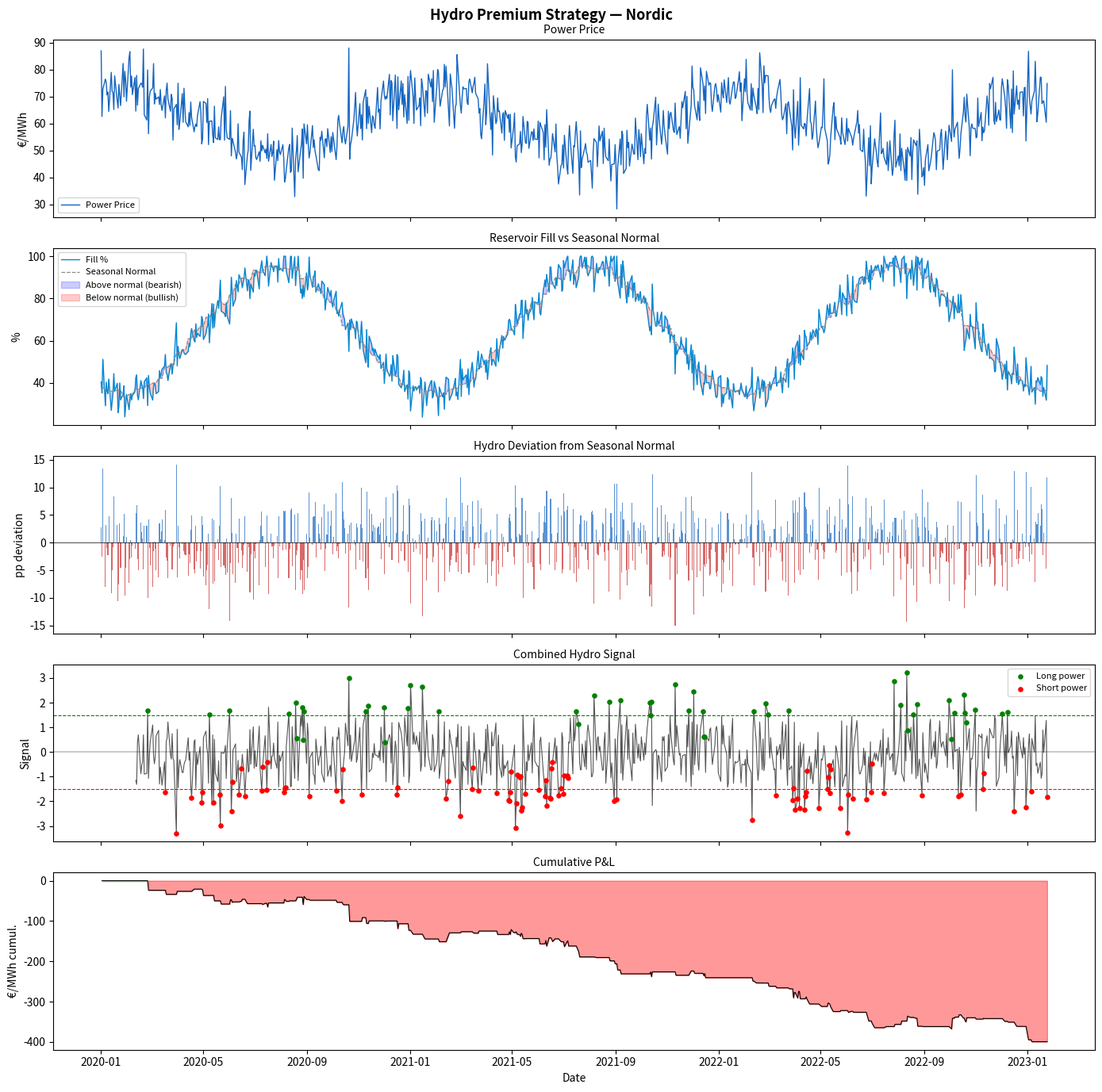

Generate this figure with matplotlib:
"""
Hydro Reservoir Premium Strategy
==================================
Trades power prices based on hydro reservoir levels and their
impact on the electricity supply stack.

Market rationale:
    Hydroelectric generation is a zero-marginal-cost, flexible resource.
    Reservoir levels directly affect:

    1. SUPPLY AVAILABILITY:
       High reservoir → abundant cheap hydro → power price depressed
       Low reservoir  → scarce hydro → thermal plants set price → higher prices

    2. HYDRO PREMIUM:
       Markets price in expected future hydro availability.
       The "hydro premium" is the difference between current prices
       and what prices would be with average hydro conditions.

    3. SEASONALITY:
       Alpine reservoirs: fill in spring (snowmelt), drain in winter.
       Scandinavian hydro: dominant factor for Nordic power prices.
       Iberian hydro: significant in wet/dry years (Iberian Peninsula).

    4. MEAN REVERSION:
       Reservoir levels are bounded (0–100%) and exhibit strong
       seasonal mean reversion → predictable signal.

Key markets most affected:
    - Nordic (NO, SE, FI): 90%+ hydro penetration
    - Alpine (AT, CH): 60-70% hydro
    - Iberian (ES, PT): 15-25% hydro, high inter-year variability
    - French (FR): 10-15% hydro, important for peak demand

Strategy:
    1. Compare reservoir fill vs seasonal normal (hydro deviation)
    2. High deviation (over-filled) → short power (bearish supply)
    3. Low deviation (under-filled) → long power (bullish supply)
    4. Combine with inflow forecast for forward-looking signal
    5. Apply market-specific calibration

Data sources:
    - NVE (Norway): weekly hydro statistics
    - Nordpool: hydro balance
    - ENTSO-E: hydro storage levels
    - REE (Spain): hydro reservoir data
"""

import pandas as pd
import numpy as np
import matplotlib.pyplot as plt
from dataclasses import dataclass
from typing import Optional, Dict


@dataclass
class HydroMarketParams:
    """Market-specific hydro parameters."""
    market: str                  = "Nordic"
    hydro_share: float           = 0.65      # fraction of generation from hydro
    reservoir_capacity_twh: float = 120.0    # total reservoir capacity [TWh]
    typical_fill_pct: float       = 65.0     # long-run average fill %
    fill_std_pct: float           = 12.0     # typical seasonal std dev %
    price_sensitivity: float      = 0.8      # €/MWh per % deviation from normal


@dataclass
class HydroConfig:
    """Strategy configuration."""
    lookback: int                = 30
    entry_zscore: float          = 1.5
    exit_zscore: float           = 0.4
    stop_zscore: float           = 3.5
    inflow_lookback: int         = 14        # days for inflow trend
    use_inflow: bool             = True
    use_temperature: bool        = True


class HydroReservoirModel:
    """
    Models hydro reservoir dynamics and computes price impact signals.

    Parameters
    ----------
    reservoir_fill_pct : pd.Series   Reservoir fill level [%].
    inflow_gwh_day     : pd.Series   Daily water inflow [GWh/day] (optional).
    temperature        : pd.Series   Average temperature [°C] (optional).
    params             : HydroMarketParams
    """

    def __init__(
        self,
        reservoir_fill_pct: pd.Series,
        inflow_gwh_day: Optional[pd.Series] = None,
        temperature: Optional[pd.Series]    = None,
        params: Optional[HydroMarketParams] = None,
    ):
        self.fill        = reservoir_fill_pct.rename("reservoir_fill_pct")
        self.inflow      = inflow_gwh_day.rename("inflow_gwh") if inflow_gwh_day is not None else None
        self.temperature = temperature.rename("temperature")   if temperature is not None else None
        self.params      = params or HydroMarketParams()

    def seasonal_normal(self) -> pd.Series:
        """
        Seasonal normal fill level: average fill for each week-of-year.
        """
        woy  = self.fill.index.isocalendar().week.astype(int)
        norm = self.fill.groupby(woy).transform("mean")
        norm.name = "seasonal_normal_pct"
        return norm

    def hydro_deviation(self) -> pd.Series:
        """
        Deviation from seasonal normal [percentage points].
        Positive = above normal (bearish power prices).
        Negative = below normal (bullish power prices).
        """
        dev = self.fill - self.seasonal_normal()
        dev.name = "hydro_deviation_pp"
        return dev

    def hydro_deviation_zscore(self, lookback: int = 52) -> pd.Series:
        """
        Z-score of hydro deviation over rolling window (weeks).
        """
        dev  = self.hydro_deviation()
        mean = dev.rolling(lookback).mean()
        std  = dev.rolling(lookback).std().replace(0, np.nan)
        z    = (dev - mean) / std
        z.name = "hydro_dev_zscore"
        return z

    def price_impact_estimate(self) -> pd.Series:
        """
        Rough estimate of hydro premium/discount on power price.
        Based on hydro deviation × price sensitivity parameter.
        Negative deviation (low hydro) → positive price impact (premium).
        """
        dev    = self.hydro_deviation()
        impact = -dev * self.params.price_sensitivity
        impact.name = "hydro_price_impact_eur_mwh"
        return impact

    def inflow_trend(self, lookback: int = 14) -> Optional[pd.Series]:
        """
        Rolling trend of water inflows.
        Rising inflows → bearish (more generation available soon).
        Falling inflows → bullish.
        Returns normalised trend [-1, +1].
        """
        if self.inflow is None:
            return None
        inflow_ma   = self.inflow.rolling(lookback).mean()
        inflow_lag  = self.inflow.rolling(lookback * 2).mean()
        trend = (inflow_ma - inflow_lag) / inflow_lag.replace(0, np.nan)
        trend = trend.clip(-1, 1)
        trend.name = "inflow_trend"
        return trend

    def snowmelt_signal(self) -> pd.Series:
        """
        Snowmelt season proxy: spring months (Apr-Jun) in cold climates.
        During snowmelt: rapid inflow increase → bearish hydro premium.
        Returns 1 during snowmelt season, 0 otherwise.
        """
        months = self.fill.index.month
        snowmelt = pd.Series(0, index=self.fill.index, name="snowmelt_season")
        snowmelt[(months >= 4) & (months <= 6)] = 1
        return snowmelt

    def dry_year_indicator(self, threshold_pct: float = -15.0) -> pd.Series:
        """
        Identifies dry years where reservoir fill is persistently below normal.
        Dry years cause sustained power price premiums.
        Returns rolling 90-day average of hydro deviation.
        """
        dev = self.hydro_deviation()
        dry = dev.rolling(90, min_periods=30).mean()
        dry.name = "rolling_90d_deviation"
        return dry


class HydroPremiumStrategy:
    """
    Power trading strategy based on hydro reservoir premium signal.

    Parameters
    ----------
    power_prices      : pd.Series       Power prices [€/MWh].
    hydro_model       : HydroReservoirModel
    config            : HydroConfig
    """

    def __init__(
        self,
        power_prices: pd.Series,
        hydro_model: HydroReservoirModel,
        config: Optional[HydroConfig] = None,
    ):
        self.prices = power_prices.rename("power_price")
        self.model  = hydro_model
        self.cfg    = config or HydroConfig()
        self.results: Optional[pd.DataFrame] = None

    # ------------------------------------------------------------------
    # Signal construction
    # ------------------------------------------------------------------

    def _build_signal(self) -> pd.Series:
        """
        Combine hydro deviation z-score, inflow trend, and snowmelt.
        Positive combined signal → long power (low hydro).
        Negative combined signal → short power (high hydro).
        """
        dev_z      = self.model.hydro_deviation_zscore(lookback=self.cfg.lookback)
        inflow_tr  = self.model.inflow_trend(self.cfg.inflow_lookback) if self.cfg.use_inflow else None
        snowmelt   = self.model.snowmelt_signal()

        # Base signal: negative deviation z-score = long power
        combined = -dev_z.copy()

        # Inflow trend overlay: rising inflow → subtract from signal (bearish)
        if inflow_tr is not None:
            combined -= inflow_tr

        # Snowmelt seasonal overlay: during snowmelt, lean short
        combined -= snowmelt * 0.5

        combined.name = "combined_signal"
        return combined

    # ------------------------------------------------------------------
    # Run
    # ------------------------------------------------------------------

    def run(self) -> pd.DataFrame:
        """Generate directional power price signals from hydro analysis."""
        dev_z     = self.model.hydro_deviation_zscore(lookback=self.cfg.lookback)
        dev       = self.model.hydro_deviation()
        impact    = self.model.price_impact_estimate()
        inflow_tr = self.model.inflow_trend(self.cfg.inflow_lookback)
        snowmelt  = self.model.snowmelt_signal()
        combined  = self._build_signal()

        position = pd.Series(0.0, index=self.prices.index)
        current  = 0

        for i in range(self.cfg.lookback, len(combined)):
            c = combined.iloc[i]
            if np.isnan(c):
                continue
            if current == 0:
                if c > self.cfg.entry_zscore:
                    current =  1    # low hydro → long power
                elif c < -self.cfg.entry_zscore:
                    current = -1    # high hydro → short power
            elif current == 1:
                if c < self.cfg.exit_zscore or c < -self.cfg.stop_zscore:
                    current = 0
            elif current == -1:
                if c > -self.cfg.exit_zscore or c > self.cfg.stop_zscore:
                    current = 0
            position.iloc[i] = current

        daily_pnl = position.shift(1) * self.prices.diff()

        self.results = pd.DataFrame({
            "power_price":     self.prices,
            "reservoir_fill":  self.model.fill,
            "seasonal_normal": self.model.seasonal_normal(),
            "hydro_deviation": dev,
            "dev_zscore":      dev_z,
            "price_impact":    impact,
            "inflow_trend":    inflow_tr if inflow_tr is not None else np.nan,
            "snowmelt":        snowmelt,
            "combined":        combined,
            "position":        position,
            "daily_pnl":       daily_pnl,
            "cum_pnl":         daily_pnl.cumsum(),
        })
        return self.results

    # ------------------------------------------------------------------
    # Summary
    # ------------------------------------------------------------------

    def summary(self) -> dict:
        if self.results is None:
            raise RuntimeError("Call run() first.")
        pnl    = self.results["daily_pnl"].dropna()
        sharpe = (pnl.mean() / pnl.std()) * np.sqrt(252) if pnl.std() > 0 else 0.0
        dd     = (pnl.cumsum() - pnl.cumsum().cummax()).min()
        params = self.model.params
        return {
            "market":               params.market,
            "hydro_share_pct":      round(params.hydro_share * 100, 1),
            "avg_fill_pct":         round(self.model.fill.mean(), 1),
            "avg_deviation_pp":     round(self.model.hydro_deviation().mean(), 2),
            "dry_year_days_pct":    round((self.model.hydro_deviation() < -10).mean() * 100, 1),
            "wet_year_days_pct":    round((self.model.hydro_deviation() >  10).mean() * 100, 1),
            "total_pnl":            round(pnl.sum(), 2),
            "sharpe_ratio":         round(sharpe, 3),
            "max_drawdown":         round(dd, 2),
            "win_rate":             round((pnl > 0).mean(), 3),
            "n_long":               int((self.results["position"] == 1).sum()),
            "n_short":              int((self.results["position"] == -1).sum()),
        }

    # ------------------------------------------------------------------
    # Plot
    # ------------------------------------------------------------------

    def plot(self, figsize=(14, 14)) -> plt.Figure:
        if self.results is None:
            raise RuntimeError("Call run() first.")
        df  = self.results
        fig, axes = plt.subplots(5, 1, figsize=figsize, sharex=True)
        fig.suptitle(f"Hydro Premium Strategy — {self.model.params.market}",
                     fontsize=13, fontweight="bold")

        ax = axes[0]
        ax.plot(df.index, df["power_price"], color="#1565c0", lw=1.0, label="Power Price")
        ax.legend(fontsize=8); ax.set_ylabel("€/MWh")
        ax.set_title("Power Price", fontsize=10)

        ax = axes[1]
        ax.plot(df.index, df["reservoir_fill"],  color="#0288d1", lw=1.0, label="Fill %")
        ax.plot(df.index, df["seasonal_normal"], color="#888",    lw=0.9, ls="--", label="Seasonal Normal")
        ax.fill_between(df.index, df["reservoir_fill"], df["seasonal_normal"],
                        where=df["reservoir_fill"] > df["seasonal_normal"],
                        color="blue", alpha=0.2, label="Above normal (bearish)")
        ax.fill_between(df.index, df["reservoir_fill"], df["seasonal_normal"],
                        where=df["reservoir_fill"] < df["seasonal_normal"],
                        color="red",  alpha=0.2, label="Below normal (bullish)")
        ax.legend(fontsize=8); ax.set_ylabel("%")
        ax.set_title("Reservoir Fill vs Seasonal Normal", fontsize=10)

        ax = axes[2]
        ax.bar(df.index, df["hydro_deviation"], color=np.where(df["hydro_deviation"] < 0, "#c62828", "#1565c0"),
               width=1, alpha=0.7)
        ax.axhline(0, color="black", lw=0.5)
        ax.set_ylabel("pp deviation"); ax.set_title("Hydro Deviation from Seasonal Normal", fontsize=10)

        ax = axes[3]
        ax.plot(df.index, df["combined"], color="#555", lw=0.8)
        ax.axhline(self.cfg.entry_zscore,  color="green", lw=0.8, ls="--")
        ax.axhline(-self.cfg.entry_zscore, color="red",   lw=0.8, ls="--")
        ax.axhline(0, color="black", lw=0.3)
        longs  = df[df["position"] == 1]
        shorts = df[df["position"] == -1]
        ax.scatter(longs.index,  longs["combined"],  s=14, color="green", zorder=5, label="Long power")
        ax.scatter(shorts.index, shorts["combined"], s=14, color="red",   zorder=5, label="Short power")
        ax.legend(fontsize=8); ax.set_ylabel("Signal")
        ax.set_title("Combined Hydro Signal", fontsize=10)

        ax = axes[4]
        ax.fill_between(df.index, df["cum_pnl"], 0,
                        where=df["cum_pnl"] >= 0, color="green", alpha=0.4)
        ax.fill_between(df.index, df["cum_pnl"], 0,
                        where=df["cum_pnl"] < 0,  color="red",   alpha=0.4)
        ax.plot(df.index, df["cum_pnl"], color="black", lw=0.8)
        ax.set_ylabel("€/MWh cumul."); ax.set_title("Cumulative P&L", fontsize=10)
        ax.set_xlabel("Date")

        plt.tight_layout()
        return fig


# ------------------------------------------------------------------
# Demo
# ------------------------------------------------------------------
if __name__ == "__main__":
    rng   = np.random.default_rng(77)
    n     = 800
    dates = pd.date_range("2020-01-01", periods=n, freq="B")
    doy   = np.array([d.dayofyear for d in dates])

    # Nordic-style reservoir: fills spring, drains winter
    fill   = np.clip(65 + 30*np.sin(2*np.pi*(doy-120)/365) + rng.normal(0, 5, n), 5, 100)
    inflow = np.clip(200 + 150*np.sin(2*np.pi*(doy-100)/365) + rng.normal(0, 30, n), 10, 600)
    temp   = np.clip(5 - 20*np.cos(2*np.pi*(doy-15)/365) + rng.normal(0, 3, n), -20, 35)

    # Power price: inversely correlated with hydro fill
    power  = np.clip(60 - 0.4*(fill-65) + rng.normal(0, 6, n), 5, 250)

    params = HydroMarketParams(market="Nordic", hydro_share=0.65,
                               reservoir_capacity_twh=120, price_sensitivity=0.6)
    cfg    = HydroConfig(lookback=30, entry_zscore=1.5, use_inflow=True)

    mdl   = HydroReservoirModel(
        reservoir_fill_pct = pd.Series(fill,   index=dates),
        inflow_gwh_day     = pd.Series(inflow, index=dates),
        temperature        = pd.Series(temp,   index=dates),
        params=params,
    )
    strat = HydroPremiumStrategy(
        power_prices = pd.Series(power, index=dates),
        hydro_model  = mdl,
        config=cfg,
    )

    results = strat.run()
    stats   = strat.summary()
    print("\n=== Hydro Premium Strategy — Summary ===")
    for k, v in stats.items():
        print(f"  {k:30s}: {v}")

    fig = strat.plot()
    fig.savefig("hydro_premium.png", dpi=150, bbox_inches="tight")
    print("\nChart saved → hydro_premium.png")
